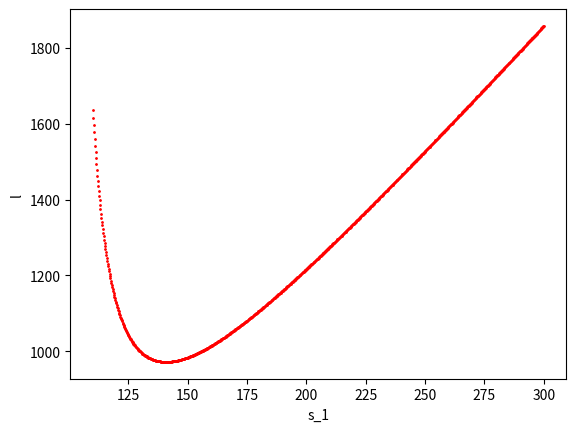

Recreate this plot in Python.
import numpy as np
import matplotlib.pyplot as plt

M = 6
f_1 = 100
f_2 = 100


def calc(s_1):
    x = s_1 / f_1 - 1
    y = 1 / (M * x)
    s_o2 = f_2*(1 + y)
    s_2 = s_o2 + s_1 + (1/f_1-1/s_1)**-1
    s_i1 = (1/f_1-1/s_1)**-1
    s_i2 = (1/f_2-1/s_o2)**-1
    l = s_2 + s_i2
    return M, s_2, s_i1, s_o2, s_i2, l

n = 1000
ls = np.zeros(n)
s_1s = np.linspace(110, 300, n)

for i, s_1 in enumerate(s_1s):
    M_, s_2, s_i1, s_o2, s_i2, l = calc(s_1)
    ls[i] = l  

print(ls.min())
print(calc(150))

for i, s_1 in enumerate(s_1s):
    M_, s_2, s_i1, s_o2, s_i2, l = calc(s_1)
    plt.plot(s_1, l, 'ro', markersize=1)

plt.xlabel('s_1')
plt.ylabel('l')
plt.show()


